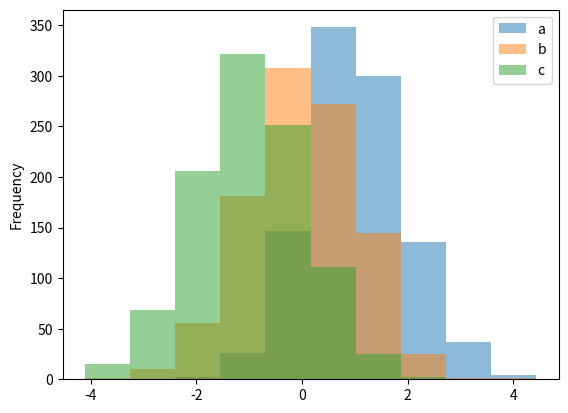
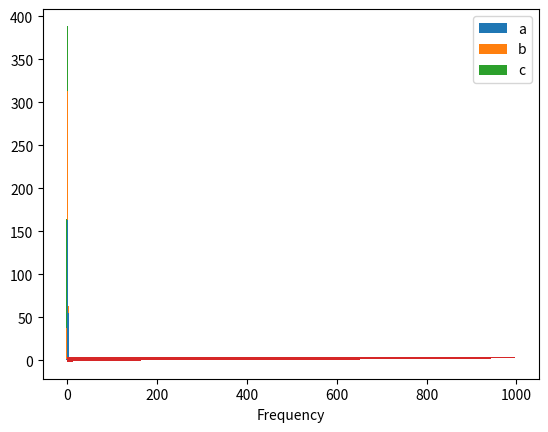

The script that saved these images, in order:
import pandas as pd
import numpy as np
import matplotlib.pyplot as plt

df = pd.DataFrame(
    {
     "a": np.random.randn(1000) + 1,
     "b": np.random.randn(1000),
     "c": np.random.randn(1000) - 1
    },
    columns=["a", "b", "c"],
)

plt.figure()

# plot histogram
df.plot.hist(alpha=0.5)

# plot stacked histogram
df.plot.hist(stacked=True, bins=20);

# plot horizontal histogram
df["a"].plot.hist(orientation="horizontal", cumulative=True);
